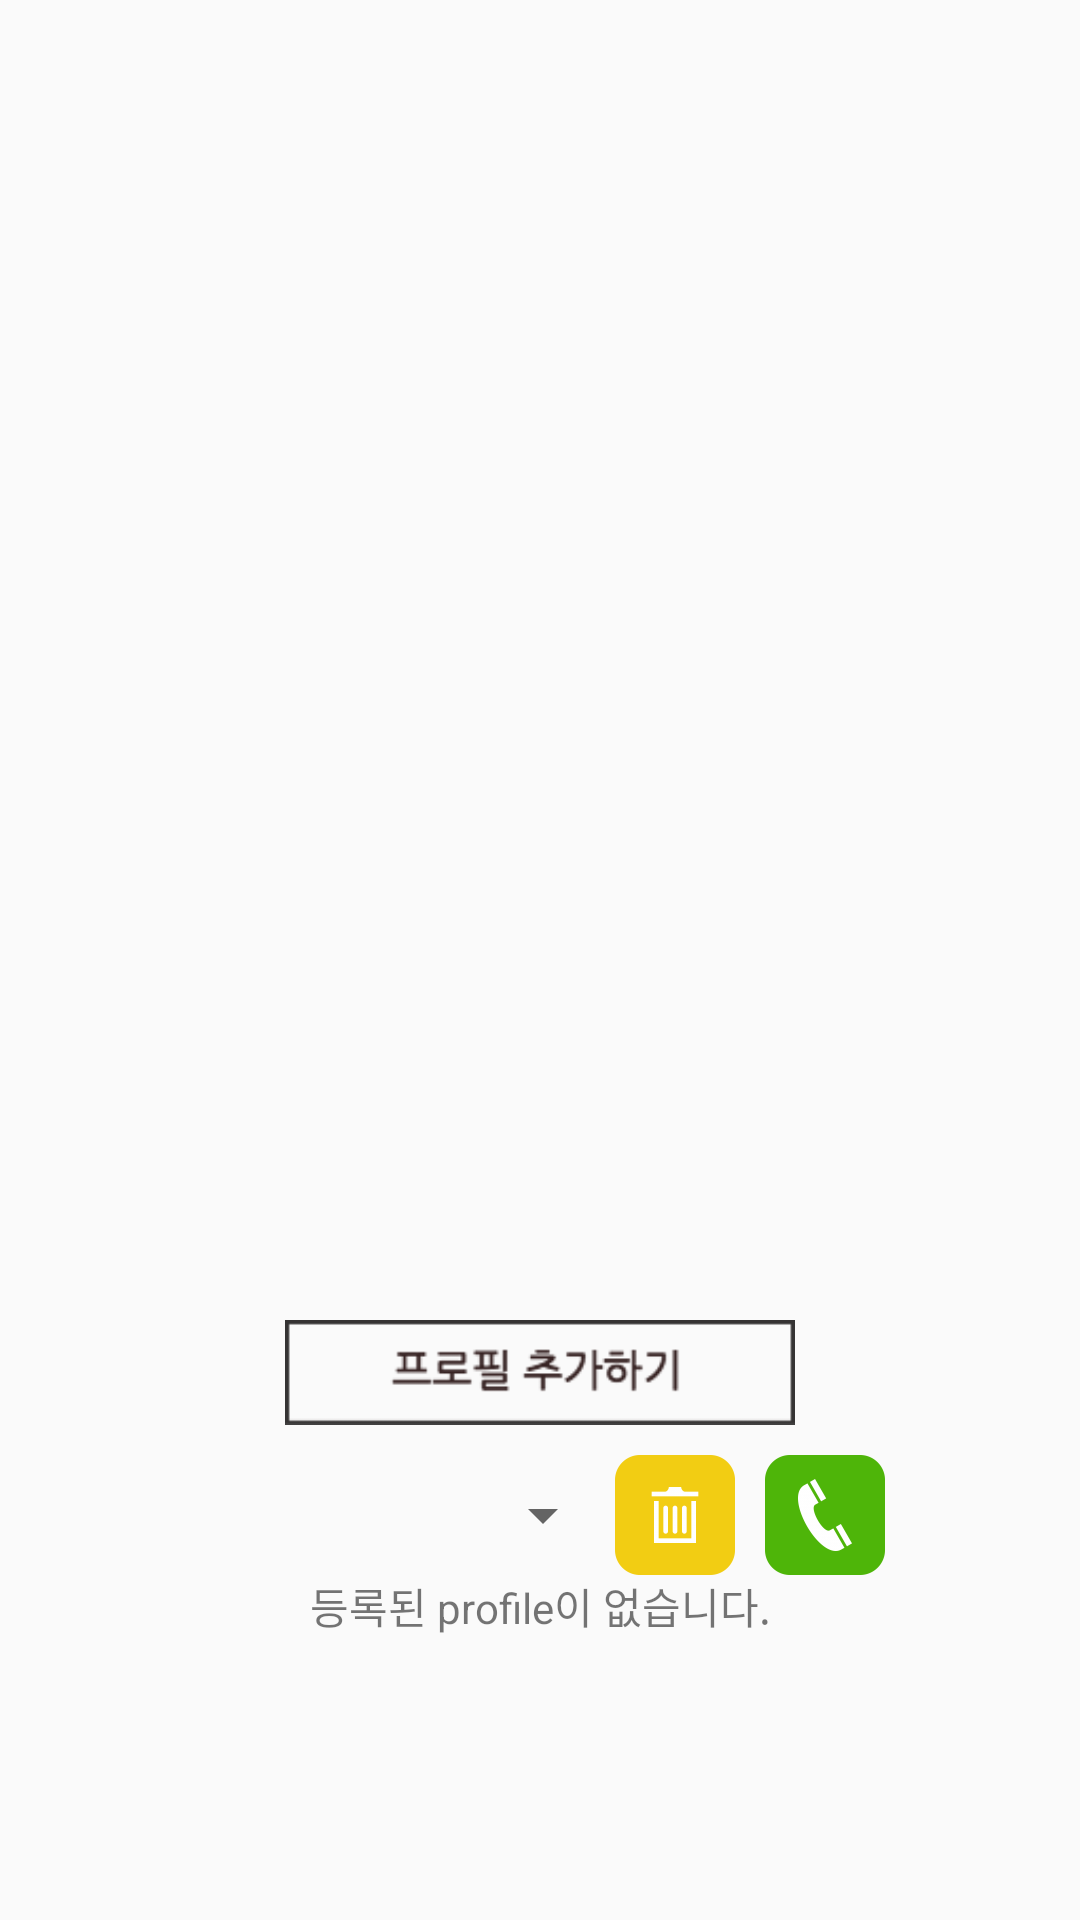

Layout XML and referenced resources for this Android screen:
<!-- AndroidManifest.xml: application theme AppTheme -->
<!-- res/layout/fragment_profile.xml -->
<?xml version="1.0" encoding="utf-8"?>
<ScrollView
    xmlns:android="http://schemas.android.com/apk/res/android"
    android:layout_width="match_parent"
    android:layout_height="match_parent"
    android:fillViewport="true">

    <RelativeLayout
        android:layout_width="match_parent"
        android:layout_height="match_parent">

        <LinearLayout
            android:id="@+id/linear"
            android:layout_width="match_parent"
            android:layout_height="wrap_content"
            android:orientation="vertical"
            android:weightSum="1"
            android:layout_alignParentTop="true"
            android:layout_alignParentLeft="true"
            android:layout_alignParentStart="true">


            <ListView
                android:id="@+id/profile_ListView"
                android:layout_width="match_parent"
                android:divider="@null"
                android:dividerHeight="0dp"
                android:layout_weight="0.49"
                android:layout_height="430dp" />

            <Button
                android:layout_margin="10dp"
                android:background="@drawable/profile_plus"
                android:layout_width="170dp"
                android:layout_height="35dp"
                android:id="@+id/profile_plusbutton"
                android:layout_gravity="center" />

            <LinearLayout
                android:layout_width="match_parent"
                android:layout_height="wrap_content"
                android:orientation="horizontal"
                android:gravity="center_horizontal">
            <Spinner
                android:layout_gravity="center_vertical"
                android:id="@+id/profile_spinner"
                android:layout_width="150dp"
                android:layout_height="30dp"/>

            <Button
                android:layout_gravity="center_vertical"
                android:layout_marginRight="10dp"
                android:id="@+id/profile_deleteButton"
                android:layout_width="40dp"
                android:layout_height="40dp"
                android:layout_below="@+id/linear"
                android:background="@drawable/profile_bin"
                android:onClick="btnClicked" />

                <Button
                android:layout_gravity="center_vertical"
                android:layout_marginRight="10dp"
                android:id="@+id/profile_callButton"
                android:layout_width="40dp"
                android:layout_height="40dp"
                android:layout_below="@+id/linear"
                android:background="@drawable/callbutton"/>

            </LinearLayout>

            <TextView
                android:id="@+id/profile_textView"
                android:layout_width="match_parent"
                android:layout_height="match_parent"
                android:layout_gravity="center"
                android:gravity="center"
                android:text="등록된 profile이 없습니다." />

        </LinearLayout>
    </RelativeLayout>
</ScrollView>
<!-- resources referenced by this layout -->
<resources>
  <!-- drawable callbutton: png bitmap (drawable, 5833 bytes) -->
  <!-- drawable profile_bin: png bitmap (drawable, 3828 bytes) -->
  <!-- drawable profile_plus: png bitmap (drawable, 3151 bytes) -->
  <style name="AppTheme" parent="Theme.AppCompat.Light.NoActionBar" />
</resources>
